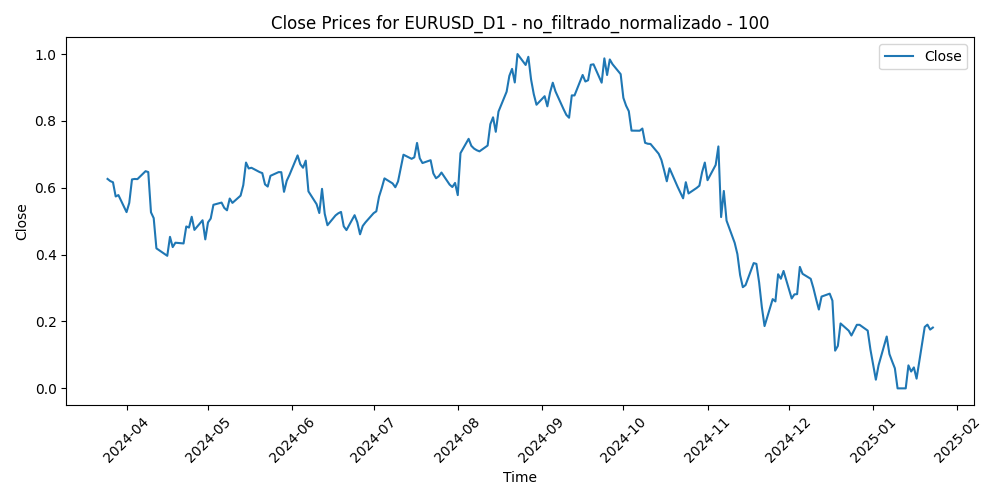

Source data for this figure (header and first rows):
Time, Close, Volume, diferencia_media_100
2024-03-25, 0.6265, 0.1404, 0.4357
2024-03-26, 0.6201, 0.2026, 0.4435
2024-03-27, 0.6165, 0.2467, 0.4484
2024-03-28, 0.5739, 0.2538, 0.4935
2024-03-29, 0.5781, 0.06674, 0.49
2024-04-01, 0.5272, 0.2052, 0.5437
2024-04-02, 0.5548, 0.244, 0.516
2024-04-03, 0.625, 0.2443, 0.4446
2024-04-04, 0.6264, 0.2263, 0.4428
2024-04-05, 0.6258, 0.3402, 0.4432
2024-04-08, 0.6496, 0.2216, 0.4186
2024-04-09, 0.647, 0.2173, 0.4207
2024-04-10, 0.5265, 0.3633, 0.5435
2024-04-11, 0.5093, 0.4079, 0.5594
2024-04-12, 0.4188, 0.3218, 0.6505
2024-04-15, 0.4021, 0.4108, 0.6648
2024-04-16, 0.3965, 0.4731, 0.6671
2024-04-17, 0.4532, 0.4244, 0.6051
2024-04-18, 0.4226, 0.3057, 0.6331
2024-04-19, 0.4357, 0.5456, 0.6161
2024-04-22, 0.4334, 0.2409, 0.6158
2024-04-23, 0.4843, 0.2925, 0.5611
2024-04-24, 0.4809, 0.249, 0.5631
2024-04-25, 0.5133, 0.3084, 0.5288
2024-04-26, 0.474, 0.3036, 0.5688
2024-04-29, 0.5028, 0.3742, 0.5381
2024-04-30, 0.4457, 0.3144, 0.5963
2024-05-01, 0.4964, 0.2898, 0.5431
2024-05-02, 0.5079, 0.3514, 0.5305
2024-05-03, 0.5491, 0.3559, 0.4866
2024-05-06, 0.5557, 0.1258, 0.4772
2024-05-07, 0.5397, 0.163, 0.4923
2024-05-08, 0.5326, 0.1108, 0.4977
2024-05-09, 0.5678, 0.1503, 0.4591
2024-05-10, 0.5548, 0.1359, 0.4707
2024-05-13, 0.5765, 0.1527, 0.4458
2024-05-14, 0.6079, 0.1243, 0.411
2024-05-15, 0.6754, 0.2103, 0.3393
2024-05-16, 0.6578, 0.1756, 0.355
2024-05-17, 0.6599, 0.1009, 0.3507
2024-05-20, 0.647, 0.09673, 0.3621
2024-05-21, 0.6439, 0.1327, 0.3644
2024-05-22, 0.6102, 0.166, 0.3983
2024-05-23, 0.6036, 0.276, 0.4036
2024-05-24, 0.6357, 0.1648, 0.3693
2024-05-27, 0.6468, 0.0, 0.3568
2024-05-28, 0.6466, 0.1865, 0.3562
2024-05-29, 0.5878, 0.2236, 0.4152
2024-05-30, 0.621, 0.2275, 0.3793
2024-05-31, 0.6383, 0.2971, 0.3603
2024-06-03, 0.6968, 0.2837, 0.299
2024-06-04, 0.6704, 0.3113, 0.3265
2024-06-05, 0.66, 0.2141, 0.3372
2024-06-06, 0.6812, 0.2255, 0.3153
2024-06-07, 0.5892, 0.3192, 0.4097
2024-06-10, 0.551, 0.2549, 0.448
2024-06-11, 0.5244, 0.2563, 0.4743
2024-06-12, 0.5968, 0.3919, 0.3985
2024-06-13, 0.5221, 0.3182, 0.4747
2024-06-14, 0.488, 0.4283, 0.5085
... 157 more rows
